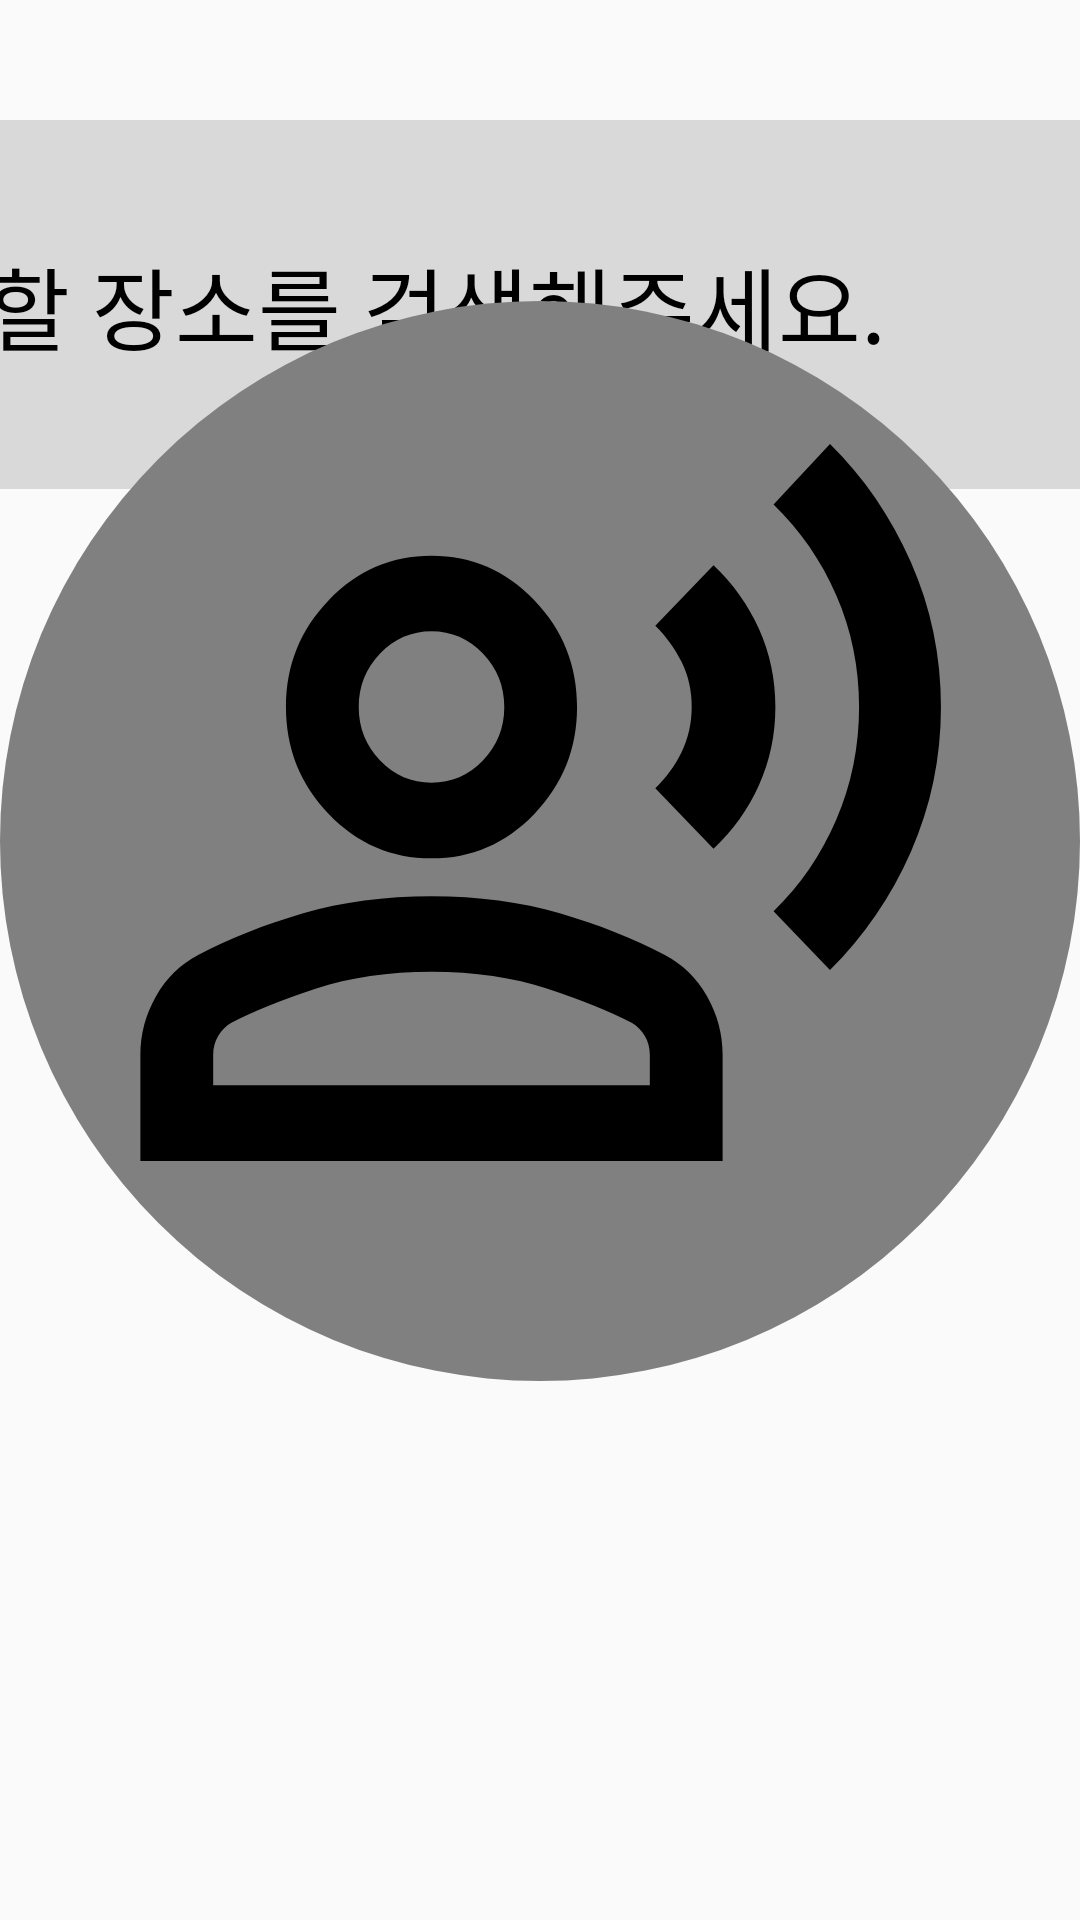

Produce the Android XML layout that renders to this screen, including the resource entries it uses.
<!-- AndroidManifest.xml: application theme Theme.White_Bus_Demo -->
<!-- res/layout/activity_vi_main.xml -->
<?xml version="1.0" encoding="utf-8"?>

<androidx.constraintlayout.widget.ConstraintLayout xmlns:android="http://schemas.android.com/apk/res/android"
    xmlns:app="http://schemas.android.com/apk/res-auto"
    xmlns:tools="http://schemas.android.com/tools"
    android:id="@+id/main"
    android:layout_width="match_parent"
    android:layout_height="match_parent">


    <androidx.constraintlayout.widget.ConstraintLayout
        android:id="@+id/vi_header_cl"
        android:layout_width="match_parent"
        android:layout_height="wrap_content"
        android:layout_marginTop="40dp"
        app:layout_constraintStart_toStartOf="parent"
        app:layout_constraintTop_toTopOf="parent">

        <ImageView
            android:id="@+id/iv_main_hamburger_iv"
            android:layout_width="80dp"
            android:layout_height="80dp"
            android:layout_marginStart="40dp"
            android:src="@drawable/hamburger"
            app:layout_constraintBottom_toBottomOf="@id/iv_main_search_place_et"
            app:layout_constraintStart_toStartOf="parent"
            app:layout_constraintTop_toTopOf="parent" />

        <EditText
            android:id="@+id/iv_main_search_place_et"
            android:layout_width="700dp"
            android:layout_height="wrap_content"
            android:layout_marginLeft="40dp"
            android:background="@drawable/searchbar"
            android:hint="이동할 장소를 검색해주세요."
            android:paddingLeft="30dp"
            android:textColorHint="@color/black"
            android:textSize="30dp"
            app:layout_constraintStart_toEndOf="@id/iv_main_hamburger_iv"
            app:layout_constraintEnd_toEndOf="parent"
            app:layout_constraintTop_toTopOf="parent"/>
    </androidx.constraintlayout.widget.ConstraintLayout>


    <ImageView
        android:layout_width="wrap_content"
        android:layout_height="wrap_content"
        android:src="@drawable/vi_record"
        app:layout_constraintBottom_toBottomOf="parent"
        app:layout_constraintStart_toStartOf="parent"
        app:layout_constraintEnd_toEndOf="parent"
        android:layout_marginBottom="40dp"/>


</androidx.constraintlayout.widget.ConstraintLayout>
<!-- resources referenced by this layout -->
<resources>
  <color name="black">#FF000000</color>
  <!-- drawable hamburger (drawable) -->
  <vector xmlns:android="http://schemas.android.com/apk/res/android"
      android:width="110dp"
      android:height="92dp"
      android:viewportWidth="110"
      android:viewportHeight="92">
    <path
        android:pathData="M4.86,16.9H106.11C108.26,16.9 110,15.22 110,13.14V3.76C110,1.68 108.26,0 106.11,0H4.86C2.71,0 0.97,1.68 0.97,3.76V13.14C0.97,15.22 2.71,16.9 4.86,16.9ZM4.86,54.45H106.11C108.26,54.45 110,52.77 110,50.69V41.31C110,39.23 108.26,37.55 106.11,37.55H4.86C2.71,37.55 0.97,39.23 0.97,41.31V50.69C0.97,52.77 2.71,54.45 4.86,54.45ZM4.86,92H106.11C108.26,92 110,90.32 110,88.24V78.86C110,76.78 108.26,75.1 106.11,75.1H4.86C2.71,75.1 0.97,76.78 0.97,78.86V88.24C0.97,90.32 2.71,92 4.86,92Z"
        android:fillColor="#000000"/>
  </vector>
  <!-- drawable searchbar (drawable) -->
  <vector xmlns:android="http://schemas.android.com/apk/res/android"
      android:width="837dp"
      android:height="123dp"
      android:viewportWidth="837"
      android:viewportHeight="123">
    <path
        android:pathData="M50,0L787,0A50,50 0,0 1,837 50L837,73A50,50 0,0 1,787 123L50,123A50,50 0,0 1,0 73L0,50A50,50 0,0 1,50 0z"
        android:fillColor="#D9D9D9"/>
  </vector>
  <!-- drawable vi_record: vector/xml drawable (drawable, 2555 chars, omitted) -->
  <style name="Theme.White_Bus_Demo" parent="Base.Theme.White_Bus_Demo" />
  <style name="Base.Theme.White_Bus_Demo" parent="Theme.AppCompat.DayNight.NoActionBar">
          
          
      </style>
</resources>
